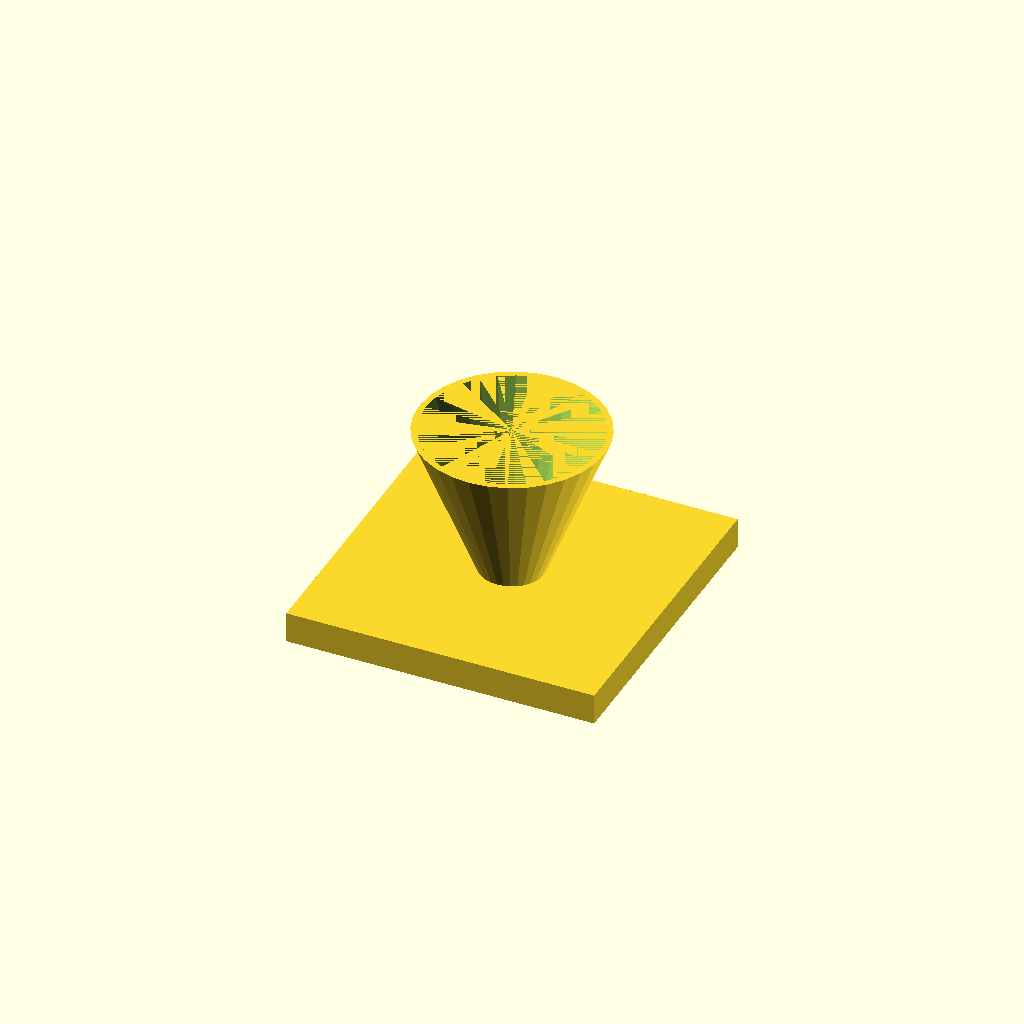
Cell 1: rendered with the file's own defaults.
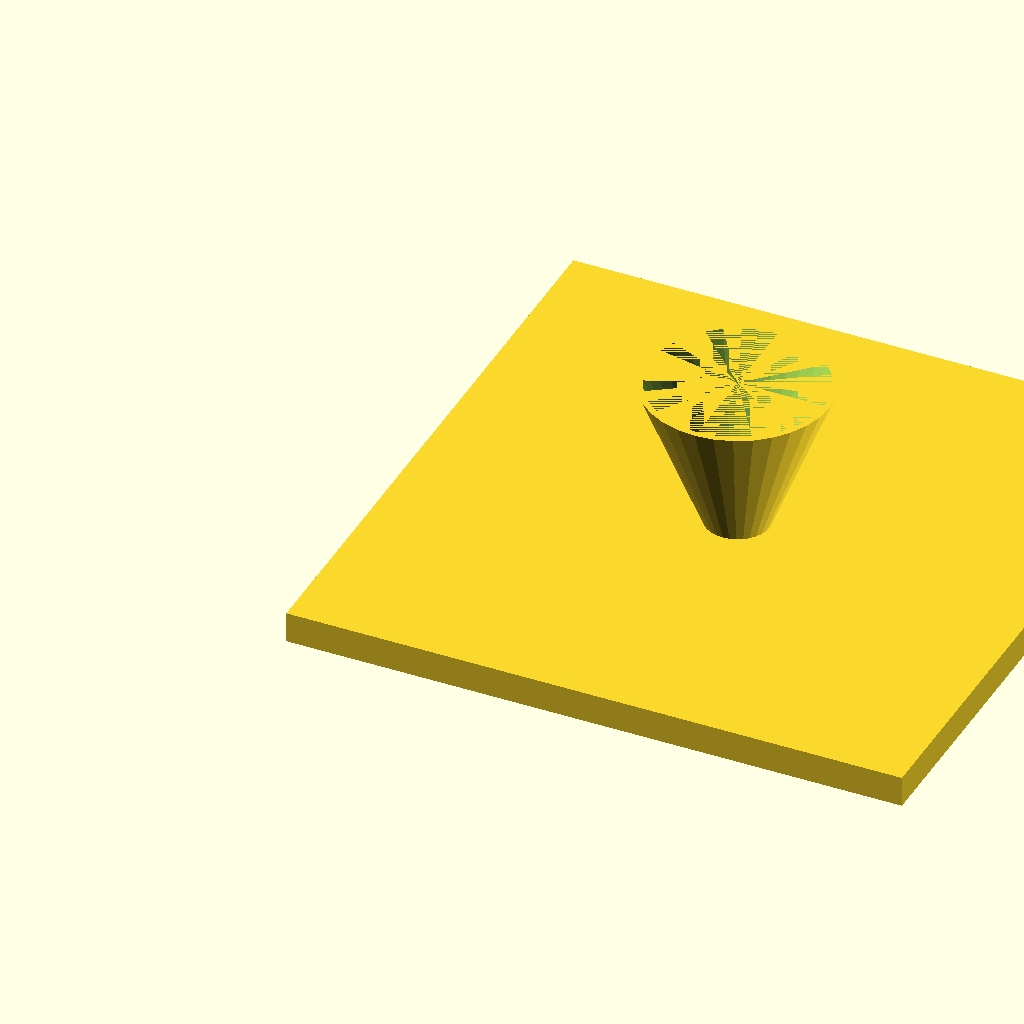
Cell 2: the same model with fl = 200.
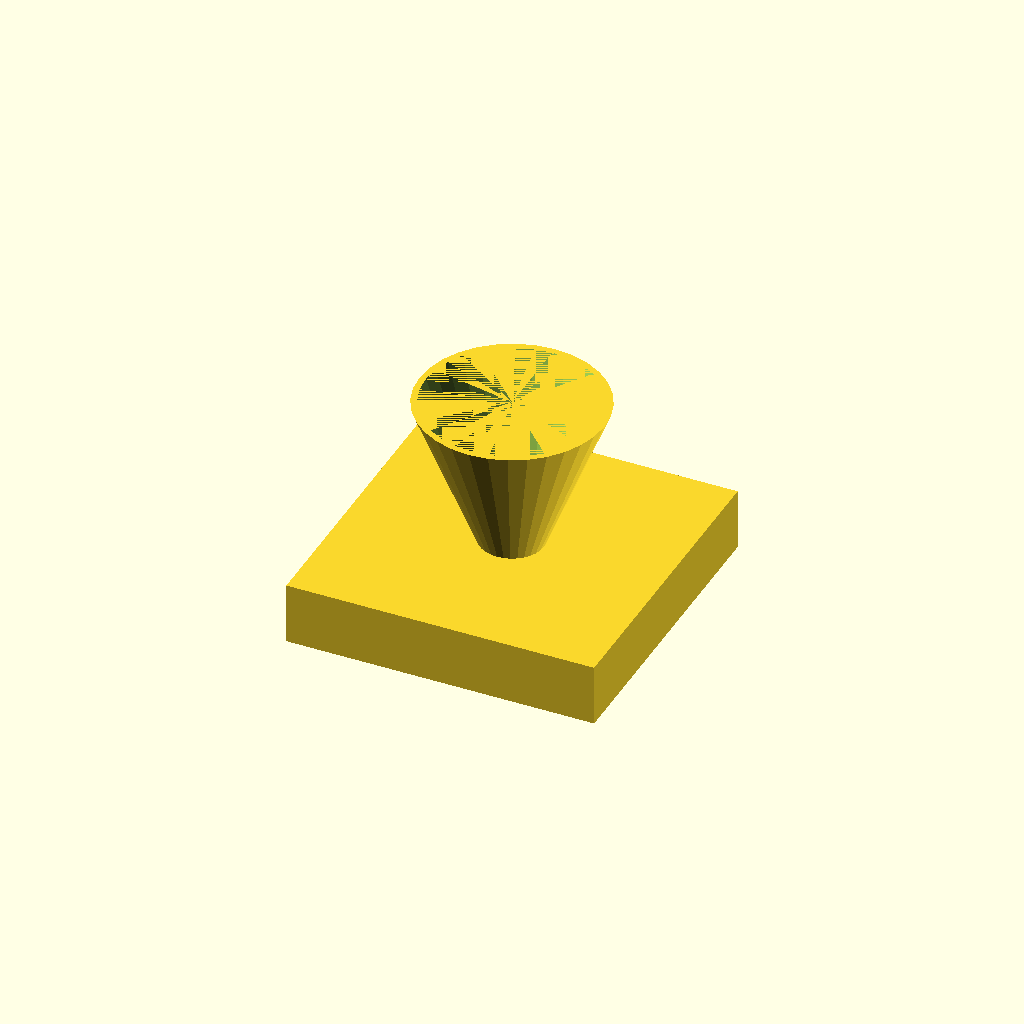
Cell 3: fl_t = 20 (everything else at default).
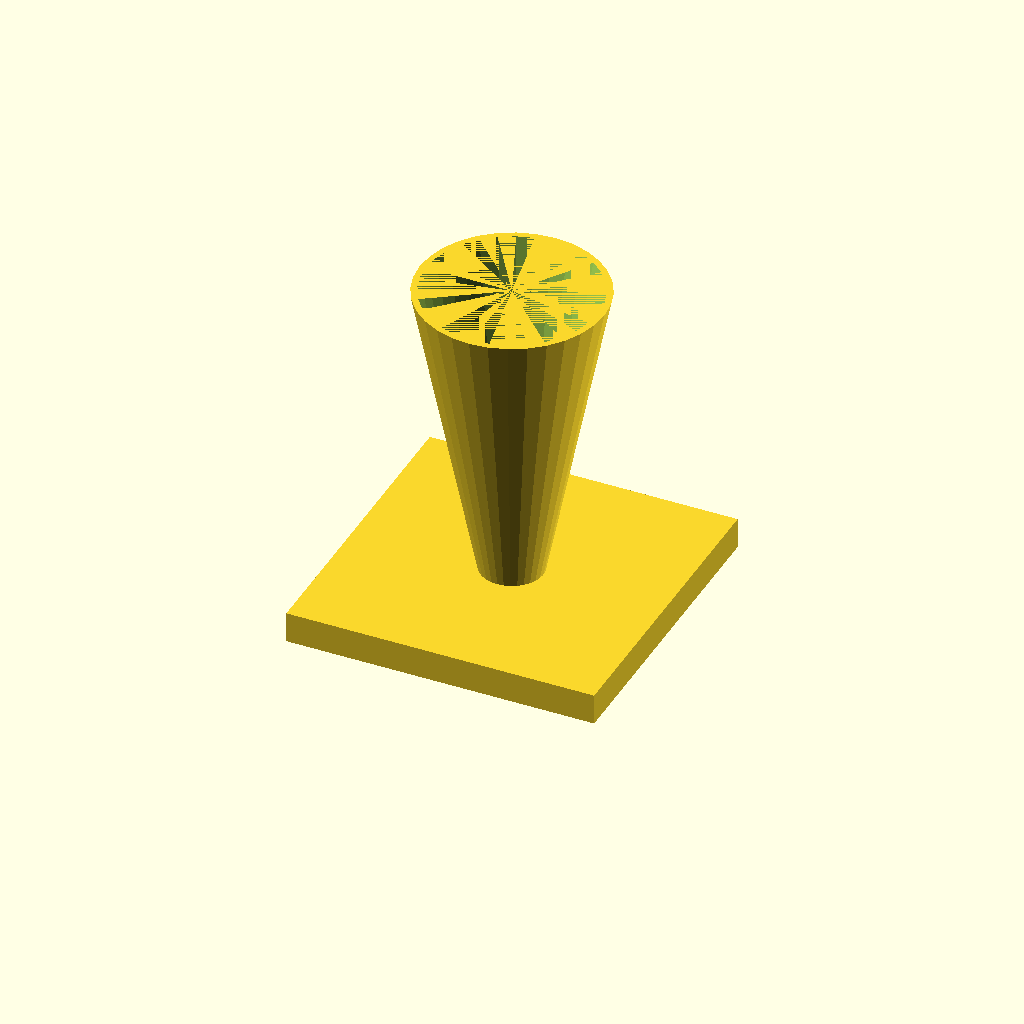
Cell 4: cone_h = 100 (everything else at default).
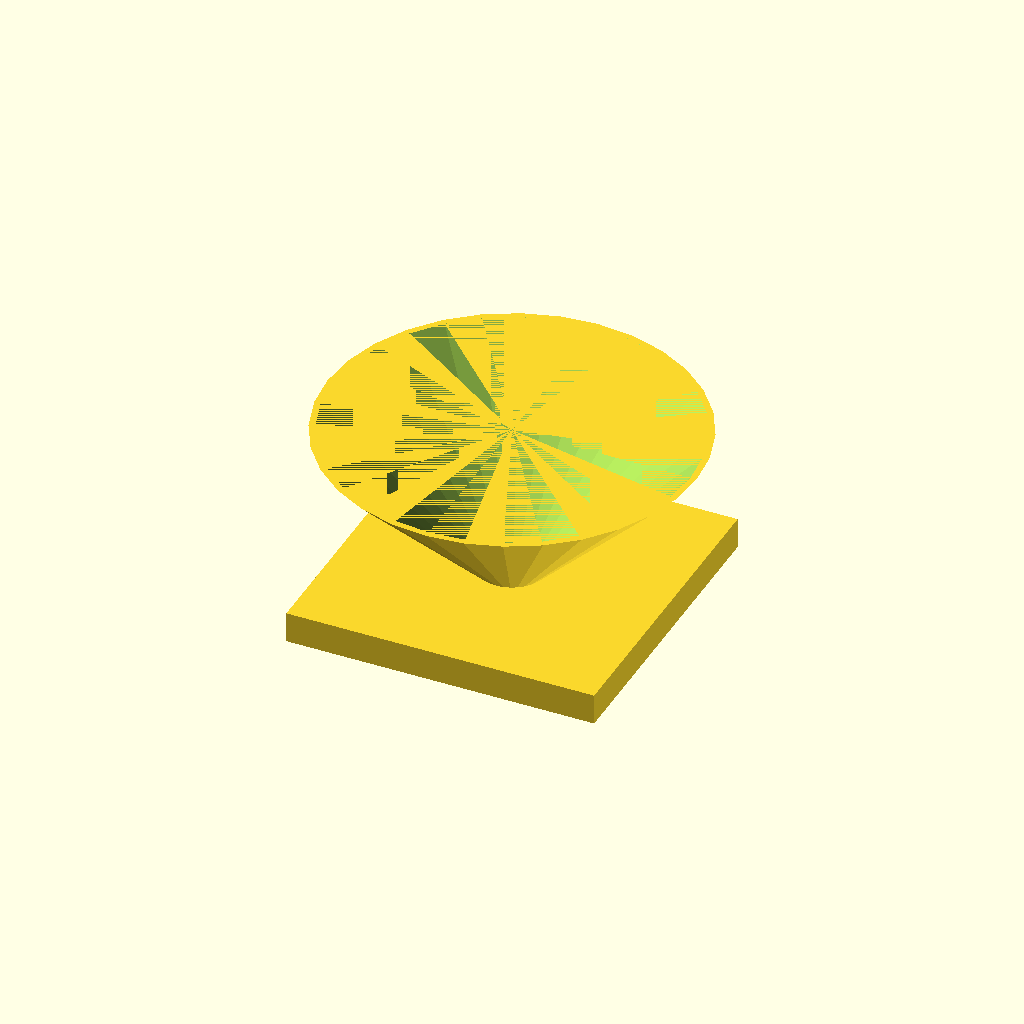
Cell 5: top_d = 120 (everything else at default).
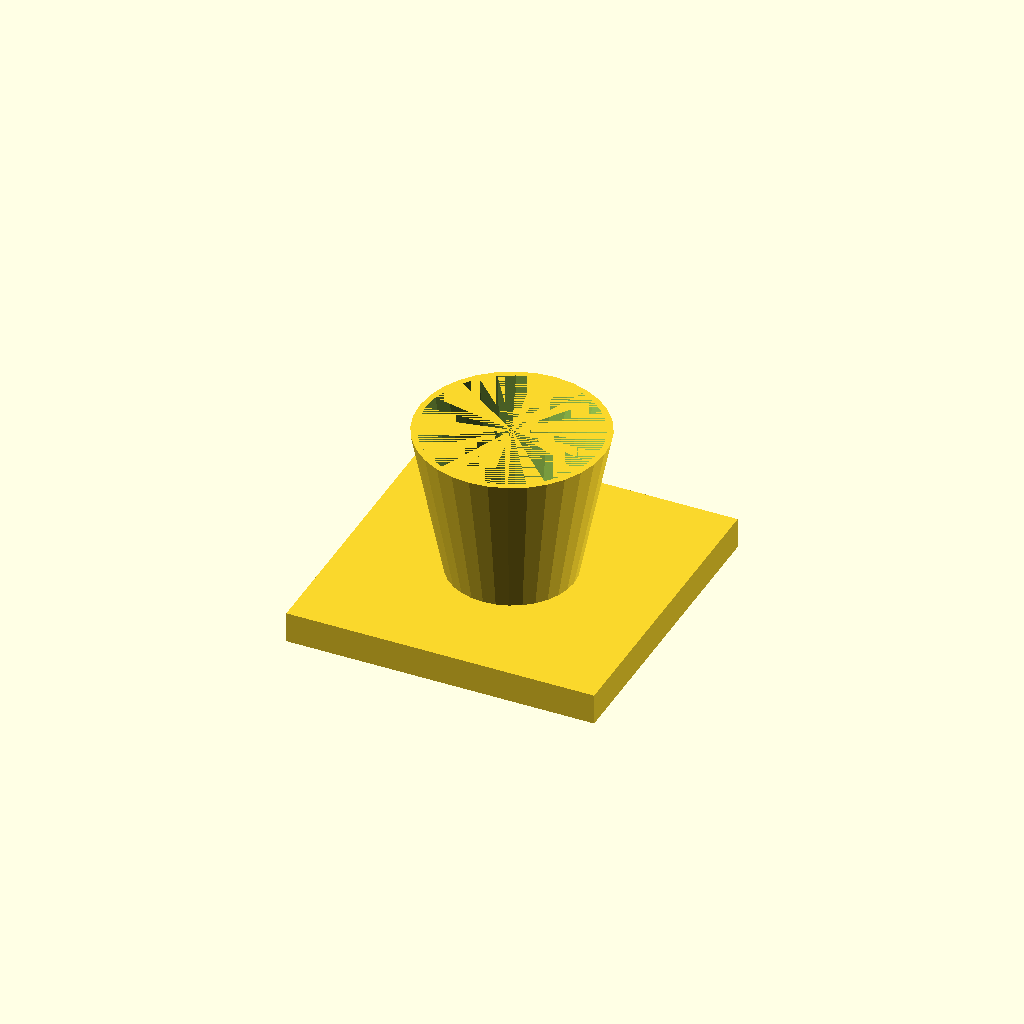
Cell 6: bot_d = 40 (everything else at default).
All cells are drawn from one camera (rotation 55°, 0°, 25°, orthographic, colour scheme Cornfield), so only the parameter changes between them.
The OpenSCAD source (optional_data/data/solid3/hopper/part_0135.scad):
$fn = 32;

// ----------------------------------------------------------------------
// Hopper: funnel with square flange
// ----------------------------------------------------------------------

// --- parameters (mm) ---
fl = 100;                 // flange side, X and Y
fl_t = 10;                // flange thickness
cone_h = 50;              // cone height above the flange
top_d = 60;               // cone mouth diameter
bot_d = 20;               // cone spout diameter
wall = 2;                 // cone wall thickness
fit_tol = 0.1;            // tolerance for press fits, mm
free_tol = 0.5;           // tolerance for clearance fits, mm

bore_d = bot_d - 2 * wall;  // spout bore diameter
total_h = fl_t + cone_h - 1;  // overall height

difference() {
  union() {
    cube([fl, fl, fl_t]);
    translate([fl / 2, fl / 2, fl_t - 1])
      cylinder(h = cone_h, d1 = bot_d, d2 = top_d);
  }
  translate([fl / 2, fl / 2, fl_t - 2])
    cylinder(h = cone_h + 1, d1 = bore_d, d2 = top_d - 2 * wall);
}
Customizer parameters (derived from the source; name, type, default, range or options):
fl: number, default 100
fl_t: number, default 10
cone_h: number, default 50
top_d: number, default 60
bot_d: number, default 20
wall: number, default 2
fit_tol: number, default 0.1
free_tol: number, default 0.5
